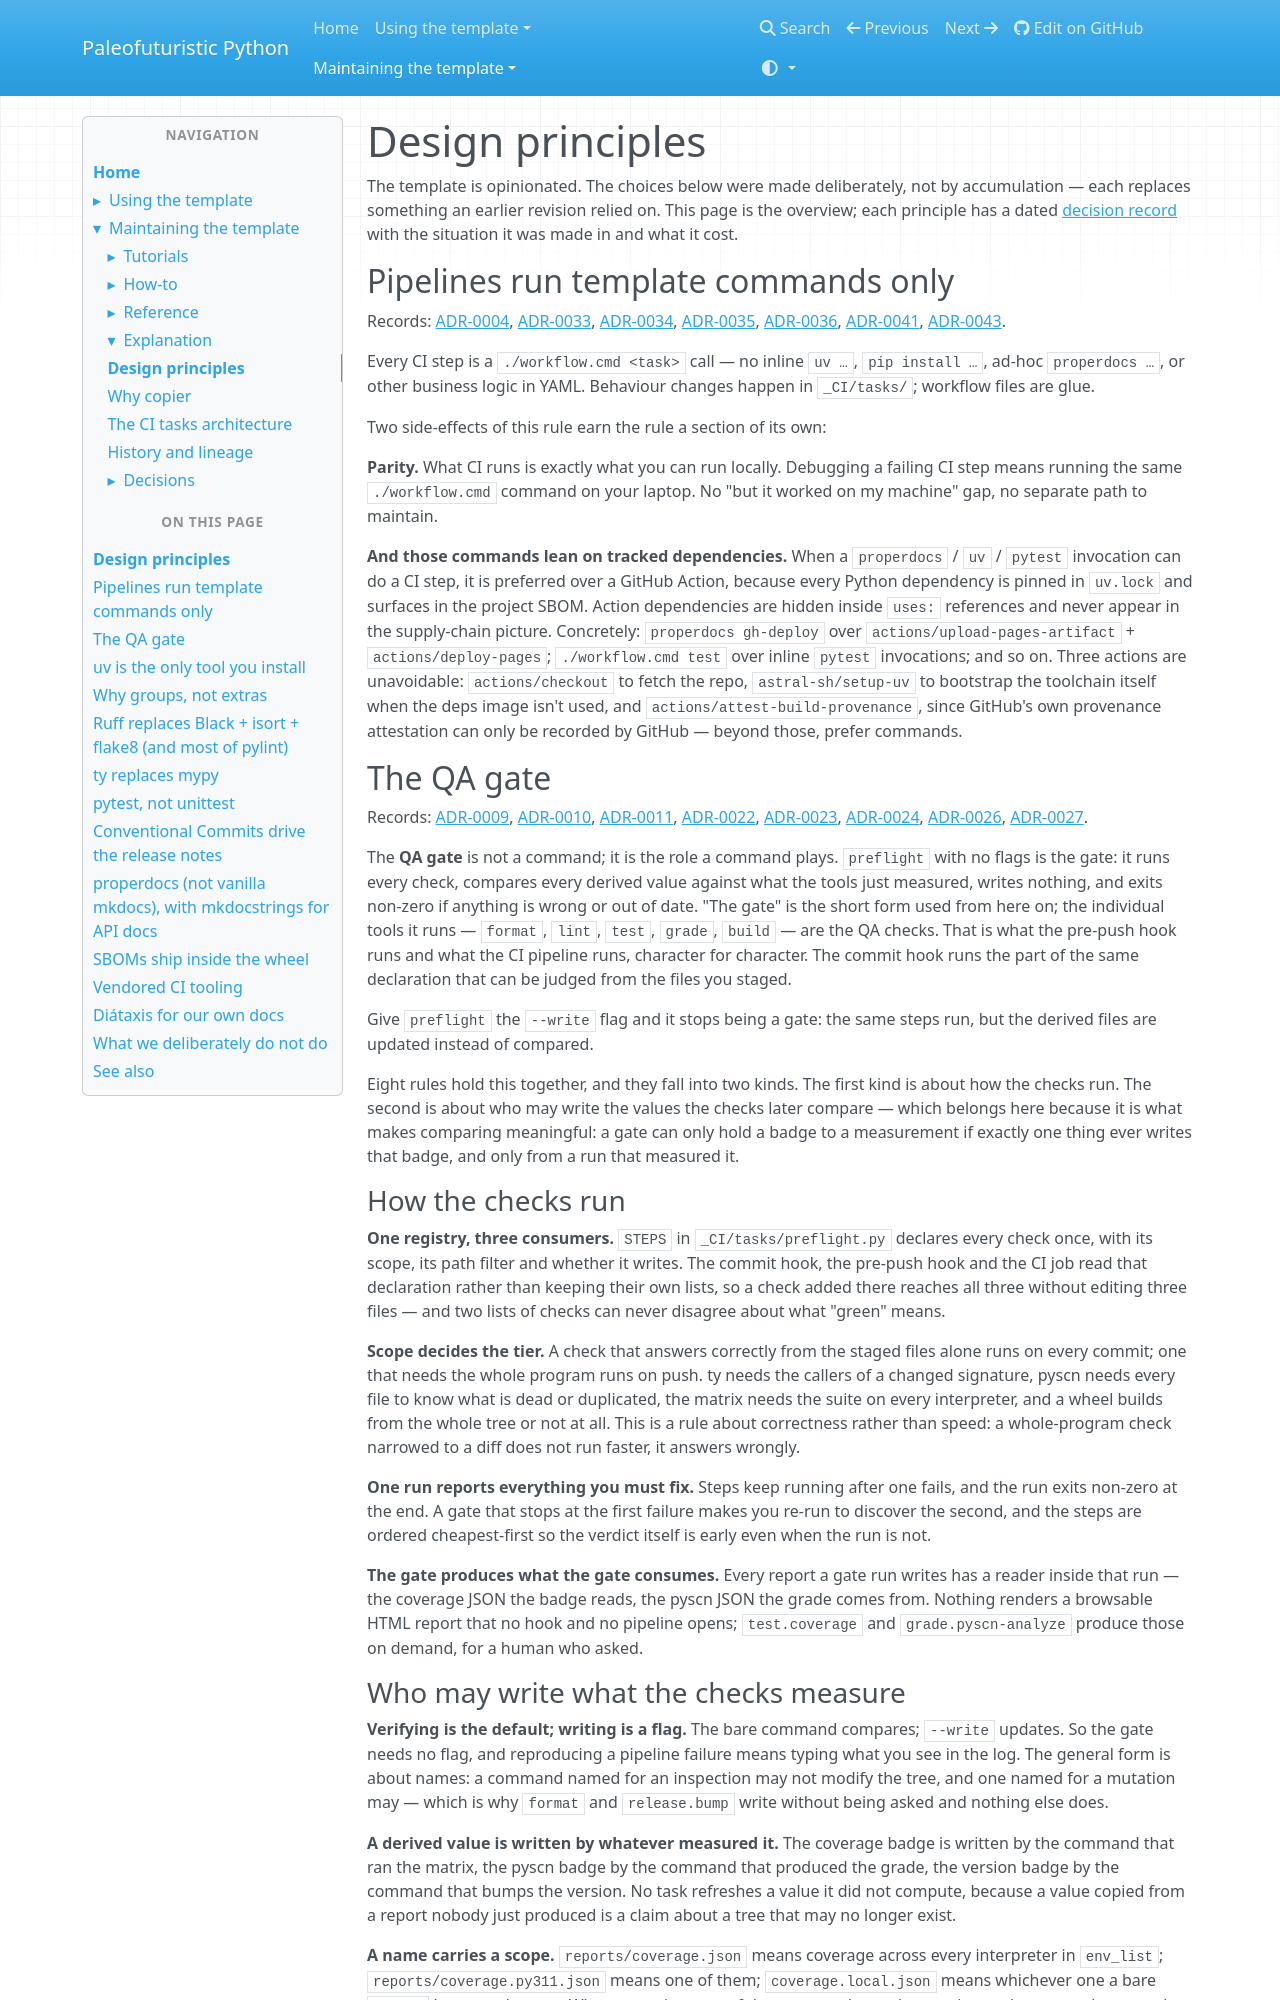

repository: costastf/paleofuturistic_python · page: maintaining/explanation/design-principles.html · generator: mkdocs

# Design principles

The template is opinionated. The choices below were made deliberately, not by accumulation — each replaces something an earlier revision relied on.

## Pipelines run template commands only

Every CI step is a `./workflow.cmd <task>` call — no inline `uv …`, `pip install …`, ad-hoc `properdocs …`, or other business logic in YAML. Behaviour changes happen in `_CI/tasks/`; workflow files are glue.

Two side-effects of this rule earn the rule a section of its own:

**Parity.** What CI runs is exactly what you can run locally. Debugging a failing CI step means running the same `./workflow.cmd` command on your laptop. No "but it worked on my machine" gap, no separate path to maintain.

**And those commands lean on tracked dependencies.** When a `properdocs` / `uv` / `pytest` invocation can do a CI step, we prefer it over a GitHub Action, because every Python dependency is pinned in `uv.lock` and surfaces in the project SBOM. Action dependencies are hidden inside `uses:` references and never appear in the supply-chain picture. Concretely: `properdocs gh-deploy` over `actions/upload-pages-artifact` + `actions/deploy-pages`; `./workflow.cmd test` over inline `pytest` invocations; and so on. Two scaffolding actions are unavoidable (`actions/checkout` to fetch the repo, `astral-sh/setup-uv` to bootstrap the toolchain itself when the deps image isn't used) — beyond that, prefer commands.

## uv is the only tool you install

Earlier revisions asked users to install Python, then `pipx`, then `tox`, then `pre-commit`, then `commitizen`. Today, every one of those is a uv-managed dependency group inside the generated project. You install uv; uv installs the rest.

**Tradeoff:** the template is now bound to uv's lifecycle. If uv goes away or changes lock format incompatibly, the template needs work. We accept that risk because uv has compressed the toolchain to a single binary that's fast enough to run on every commit.

## Why groups, not extras

The template used to put dev tools under `[project.optional-dependencies]` (PEP 621 extras). Those work but they conflate two ideas:

- **Optional features** of the library (e.g. an `excel` extra for openpyxl support).
- **Internal dev concerns** (lint, test, docs).

[PEP 735 dependency groups](https://peps.python.org/pep-0735/) — uv's first-class support for them — are explicitly for the second category. They never ship in the wheel and are never user-installable via `pip install <pkg>[<extra>]`. Cleaner contract, less to explain to users.
